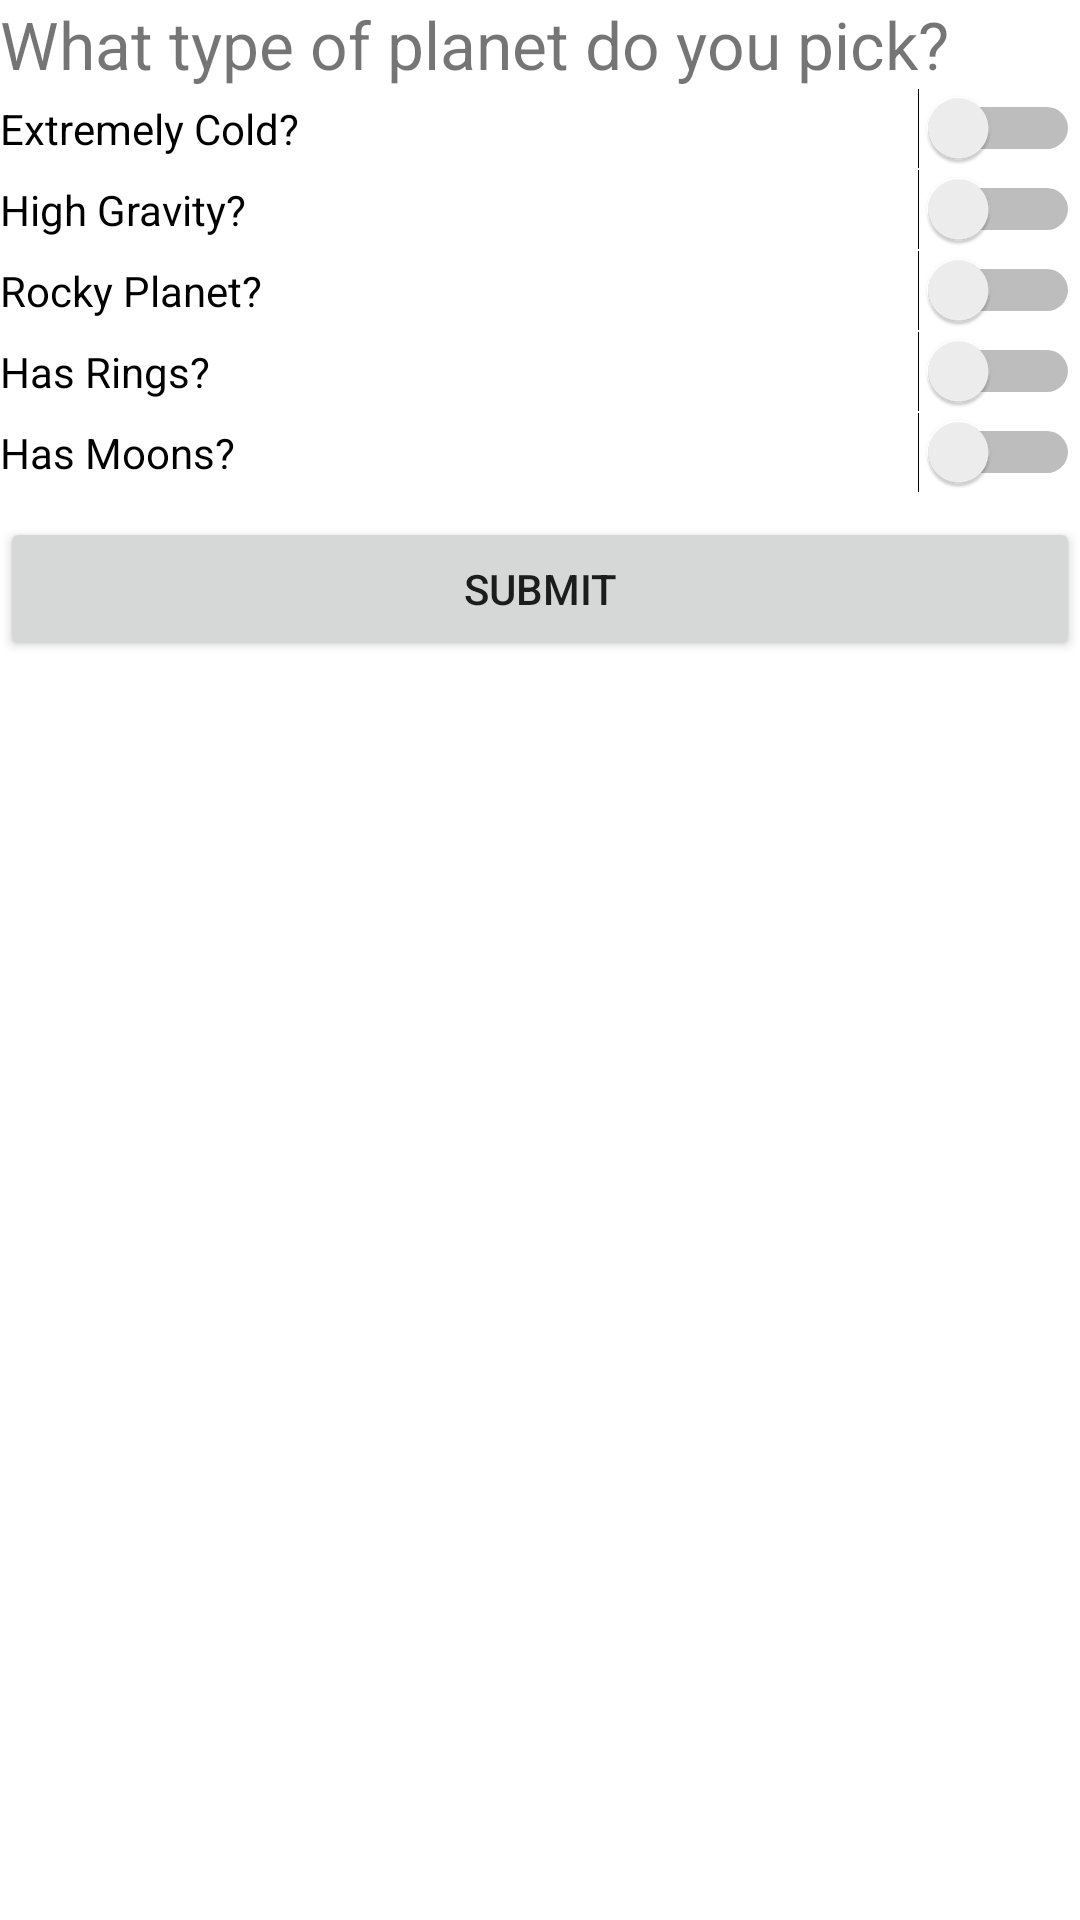

Layout XML and referenced resources for this Android screen:
<!-- AndroidManifest.xml: application theme Theme.PlanetPicker -->
<!-- res/layout/activity_main.xml -->
<?xml version="1.0" encoding="utf-8"?>
<androidx.constraintlayout.widget.ConstraintLayout xmlns:android="http://schemas.android.com/apk/res/android"
    xmlns:app="http://schemas.android.com/apk/res-auto"
    xmlns:tools="http://schemas.android.com/tools"
    android:layout_width="match_parent"
    android:layout_height="match_parent"
    tools:context=".MainActivity">

    <TextView
        android:id="@+id/question"
        android:layout_width="match_parent"
        android:layout_height="wrap_content"
        android:text="What type of planet do you pick?"
        android:textSize="22dp"
        app:layout_constraintEnd_toEndOf="parent"
        app:layout_constraintStart_toStartOf="parent"
        tools:ignore="MissingConstraints" />

    <Switch
        android:id="@+id/cold_switch"
        android:checked = "false"
        android:layout_width="0dp"
        android:layout_height="wrap_content"
        android:text="Extremely Cold?"
        app:layout_constraintEnd_toEndOf="parent"
        app:layout_constraintStart_toStartOf="@id/question"
        app:layout_constraintTop_toBottomOf="@id/question" />

    <Switch
        android:id="@+id/gravity_switch"
        android:checked = "false"
        android:layout_width="0dp"
        android:layout_height="wrap_content"
        android:text="High Gravity?"
        app:layout_constraintEnd_toEndOf="parent"
        app:layout_constraintStart_toStartOf="@id/cold_switch"
        app:layout_constraintTop_toBottomOf="@id/cold_switch" />

    <Switch
        android:id="@+id/rocky_switch"
        android:checked = "false"
        android:layout_width="0dp"
        android:layout_height="wrap_content"
        android:text="Rocky Planet?"
        app:layout_constraintEnd_toEndOf="parent"
        app:layout_constraintStart_toStartOf="@id/gravity_switch"
        app:layout_constraintTop_toBottomOf="@id/gravity_switch" />

    <Switch
        android:id="@+id/ring_switch"
        android:checked = "false"
        android:layout_width="0dp"
        android:layout_height="wrap_content"
        android:text="Has Rings?"
        app:layout_constraintEnd_toEndOf="parent"
        app:layout_constraintStart_toStartOf="@id/rocky_switch"
        app:layout_constraintTop_toBottomOf="@id/rocky_switch" />

    <Switch
        android:id="@+id/moon_switch"
        android:checked = "false"
        android:layout_width="0dp"
        android:layout_height="wrap_content"
        android:text="Has Moons?"
        app:layout_constraintEnd_toEndOf="parent"
        app:layout_constraintStart_toStartOf="@id/ring_switch"
        app:layout_constraintTop_toBottomOf="@id/ring_switch" />


    <Button
        android:id="@+id/submit_button"
        android:layout_width="0dp"
        android:layout_height="wrap_content"
        android:text="submit"
        android:layout_marginTop="8dp"
        app:layout_constraintEnd_toEndOf="parent"
        app:layout_constraintStart_toStartOf="@id/moon_switch"
        app:layout_constraintTop_toBottomOf="@id/moon_switch" />

    <androidx.recyclerview.widget.RecyclerView
        android:id="@+id/recycler_view"
        android:layout_width="match_parent"
        android:layout_height="wrap_content"
        android:scrollbars="vertical"
        app:layoutManager="LinearLayoutManager"
        app:layout_constraintStart_toStartOf="@id/submit_button"
        app:layout_constraintTop_toBottomOf="@+id/submit_button" />

</androidx.constraintlayout.widget.ConstraintLayout>
<!-- resources referenced by this layout -->
<resources>
  <style name="Theme.PlanetPicker" parent="Theme.MaterialComponents.DayNight.DarkActionBar">
          
          <item name="colorPrimary">@color/darkblue_500</item>
          <item name="colorPrimaryVariant">@color/darkblue_700</item>
          <item name="colorOnPrimary">@color/white</item>
          
          <item name="colorSecondary">@color/purple_200</item>
          <item name="colorSecondaryVariant">@color/teal_700</item>
          <item name="colorOnSecondary">@color/black</item>
          
          <item name="android:statusBarColor" tools:targetApi="l">?attr/colorPrimaryVariant</item>
          
      </style>
  <color name="darkblue_500">#00203D</color>
  <color name="darkblue_700">#00182E</color>
  <color name="white">#FFFFFFFF</color>
  <color name="purple_200">#FFBB86FC</color>
  <color name="teal_700">#FF018786</color>
  <color name="black">#FF000000</color>
</resources>
